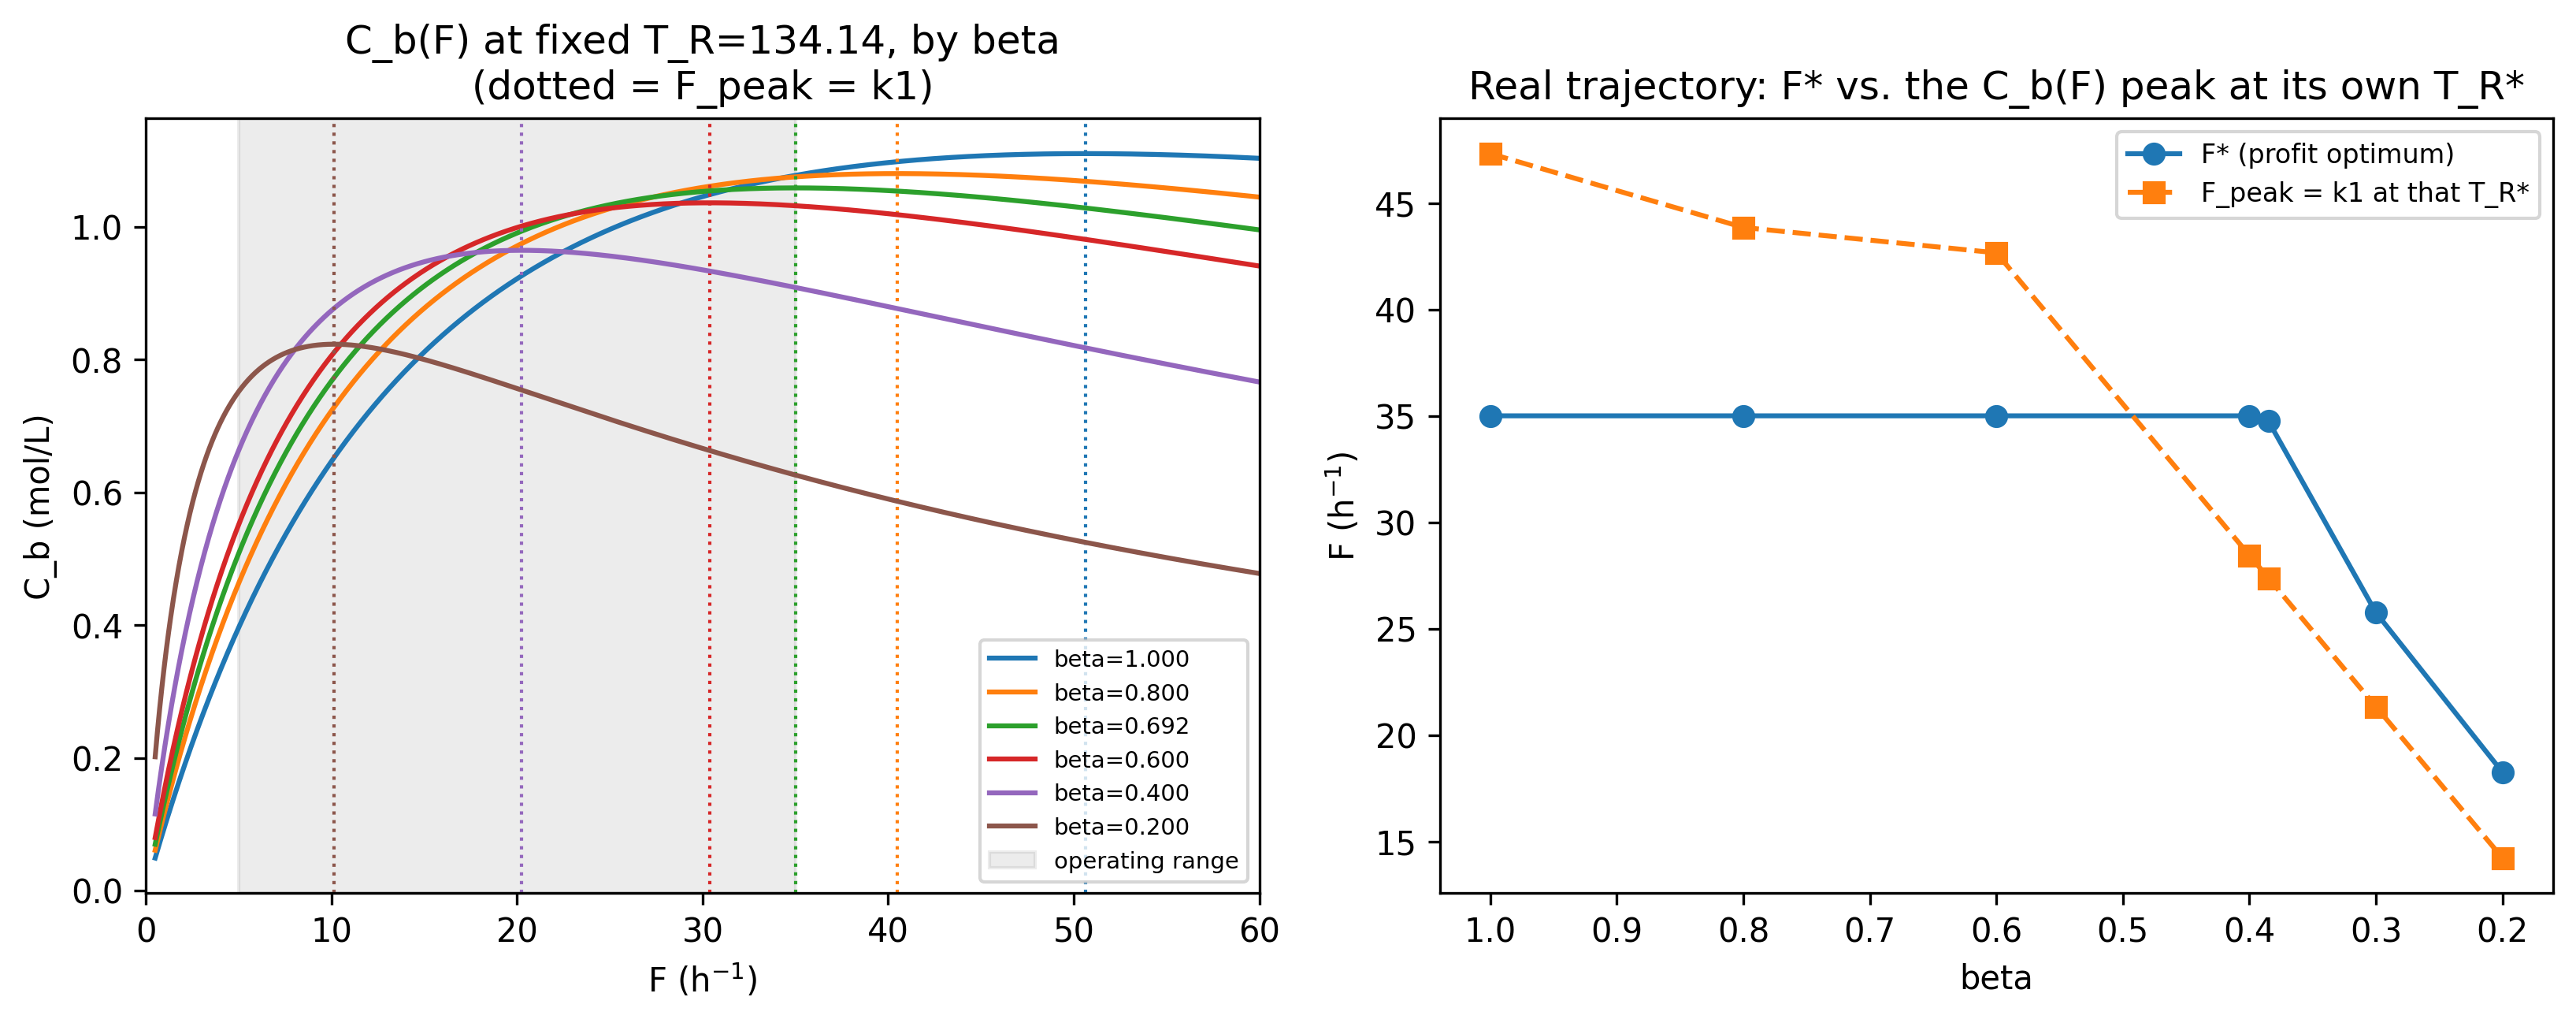

Here is the Python script that generated this plot:
from evaluation.phase0_validation import rate_constants


def F_peak(T_R, alpha, beta, C):
    k1, _, _ = rate_constants(T_R, alpha=alpha, beta=beta)
    return float(k1)


def crossover_beta_for_bound(F_bound, T_R, alpha, C):
    k1_at_beta_1, _, _ = rate_constants(T_R, alpha=alpha, beta=1.0)
    return F_bound / k1_at_beta_1


if __name__ == "__main__":
    import time
    import numpy as np
    import matplotlib
    matplotlib.use("Agg")
    import matplotlib.pyplot as plt

    from models.params import load_params
    from evaluation.phase0_validation import steady_state_concentrations
    from open_loop_testing.optimum_trajectory import find_optimum
    from utils.provenance import save_with_provenance

    start_time = time.time()
    PARAMS = load_params()
    C = PARAMS["certain_params"]
    feed = PARAMS["nominal_feed"]
    econ = PARAMS["economics"]
    THETA = 134.14

    beta_upper = crossover_beta_for_bound(35.0, THETA, 1.0, C)
    beta_lower = crossover_beta_for_bound(5.0, THETA, 1.0, C)
    print(f"At fixed T_R={THETA}: F_peak enters the operating range (F_peak=35) at "
          f"beta={beta_upper:.4f}, reaches the F lower bound (F_peak=5) at beta={beta_lower:.4f}")

    betas_to_plot = [1.0, 0.8, beta_upper, 0.6, 0.4, 0.2]
    F = np.linspace(0.5, 60.0, 2000)
    fig, axes = plt.subplots(1, 2, figsize=(11, 4.5))

    for beta in sorted(set(betas_to_plot), reverse=True):
        k1, k2, k3 = rate_constants(THETA, alpha=1.0, beta=beta)
        _, C_b = steady_state_concentrations(F, feed["C_A0"], k1, k2, k3)
        axes[0].plot(F, C_b, label=f"beta={beta:.3f}")
        axes[0].axvline(k1, color=axes[0].lines[-1].get_color(), ls=":", lw=1)
    axes[0].axvspan(5.0, 35.0, color="gray", alpha=0.15, label="operating range")
    axes[0].set_xlabel("F (h$^{-1}$)")
    axes[0].set_ylabel("C_b (mol/L)")
    axes[0].set_title(f"C_b(F) at fixed T_R={THETA}, by beta\n(dotted = F_peak = k1)")
    axes[0].legend(fontsize=7)
    axes[0].set_xlim(0, 60)

    kw = dict(alpha=PARAMS["uncertain_params"]["alpha_nominal"], C_A0=feed["C_A0"], T_in=feed["T_in"], C=C)
    prices = dict(price_B=econ["price_B"], price_A0=econ["price_A0"], price_energy=econ["price_energy"])
    d = np.load("open_loop_testing/steady_state_map.npz")
    F_grid, T_R_grid = d["F"], d["T_R"]

    betas = [1.0, 0.8, 0.6, 0.4, 0.385, 0.3, 0.2]
    rows = []
    for beta in betas:
        opt = find_optimum(F_grid, T_R_grid, beta, **kw, **prices)
        peak = F_peak(opt["T_R_star"], kw["alpha"], beta, C)
        rows.append({"beta": beta, "F_star": opt["F_star"], "T_R_star": opt["T_R_star"],
                      "F_peak_at_T_R_star": peak, "past_peak": opt["F_star"] > peak})

    axes[1].plot([r["beta"] for r in rows], [r["F_star"] for r in rows], "o-", label="F* (profit optimum)")
    axes[1].plot([r["beta"] for r in rows], [r["F_peak_at_T_R_star"] for r in rows], "s--",
                 label="F_peak = k1 at that T_R*")
    axes[1].invert_xaxis()
    axes[1].set_xlabel("beta")
    axes[1].set_ylabel("F (h$^{-1}$)")
    axes[1].set_title("Real trajectory: F* vs. the C_b(F) peak at its own T_R*")
    axes[1].legend(fontsize=8)
    fig.tight_layout()

    out_path = "open_loop_testing/input_multiplicity.png"
    fig.savefig(out_path, dpi=300, bbox_inches="tight")

    print(f"\n{'beta':>6} {'F_star':>8} {'T_R_star':>9} {'F_peak':>8} {'past peak?':>11}")
    for r in rows:
        print(f"{r['beta']:6.3f} {r['F_star']:8.2f} {r['T_R_star']:9.2f} "
              f"{r['F_peak_at_T_R_star']:8.2f} {str(r['past_peak']):>11}")
    print(f"Saved {out_path}")

    sidecar = save_with_provenance(
        out_path, data=None,
        params={"theta_reference": THETA, "betas": betas, **prices},
        script=__file__, start_time=start_time,
        extra={"beta_upper_crossover_at_reference_T_R": beta_upper,
               "beta_lower_crossover_at_reference_T_R": beta_lower,
               "real_trajectory_rows": rows},
    )
    print(f"Saved {sidecar}")
